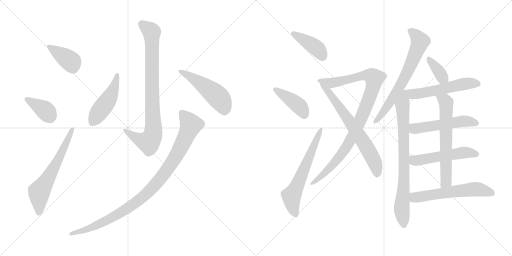
t = 0.00 s
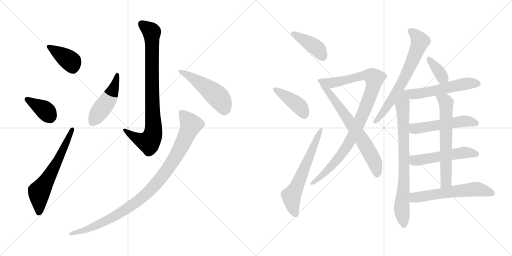
t = 2.96 s
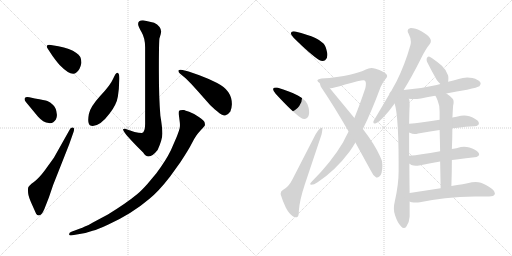
t = 5.92 s
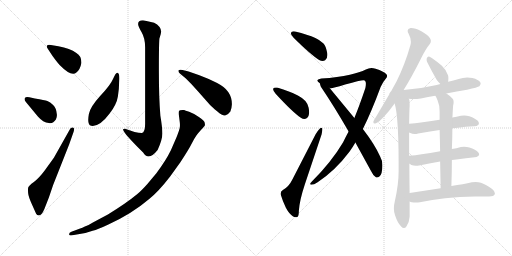
t = 8.88 s
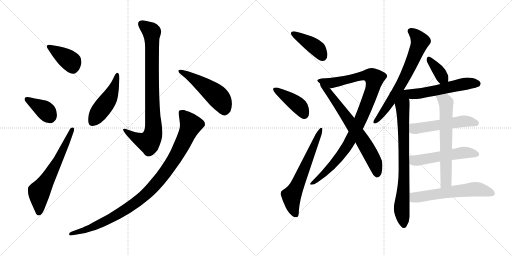
t = 11.83 s
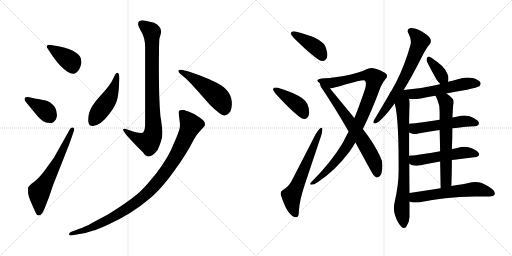
t = 14.79 s

The animated SVG that drew these frames (rendered in a browser with its animation timeline set to each time). Animation: 20 CSS @keyframes rules; one cycle of 14.79 s.

<svg version="1.1" viewBox="0 0 2048 1024" xmlns="http://www.w3.org/2000/svg">
  <g stroke="lightgray" stroke-dasharray="1,1" stroke-width="1" transform="scale(4, 4)">
    <line x1="0" y1="0" x2="256" y2="256"></line>
    <line x1="256" y1="0" x2="0" y2="256"></line>
    <line x1="128" y1="0" x2="128" y2="256"></line>
    <line x1="0" y1="128" x2="256" y2="128"></line>
    <line x1="256" y1="0" x2="512" y2="256"></line>
    <line x1="512" y1="0" x2="256" y2="256"></line>
    <line x1="384" y1="0" x2="384" y2="256"></line>
    <line x1="256" y1="128" x2="512" y2="128"></line>
  </g>
<g transform="scale(1, -1) translate(0, -850)">
   <style type="text/css">
    @keyframes keyframes0 {
      from {
       stroke: black;
       stroke-dashoffset: 392;
       stroke-width: 128;
       }
       56% {
       animation-timing-function: step-end;
       stroke: black;
       stroke-dashoffset: 0;
       stroke-width: 128;
       }
       to {
       stroke: black;
       stroke-width: 1024;
       }
       }
       #make-me-a-hanzi-animation-0 {
         animation: keyframes0 0.569010s both;
         animation-delay: 0.000000s;
         animation-timing-function: linear;
       }
    @keyframes keyframes1 {
      from {
       stroke: black;
       stroke-dashoffset: 375;
       stroke-width: 128;
       }
       55% {
       animation-timing-function: step-end;
       stroke: black;
       stroke-dashoffset: 0;
       stroke-width: 128;
       }
       to {
       stroke: black;
       stroke-width: 1024;
       }
       }
       #make-me-a-hanzi-animation-1 {
         animation: keyframes1 0.555176s both;
         animation-delay: 0.569010s;
         animation-timing-function: linear;
       }
    @keyframes keyframes2 {
      from {
       stroke: black;
       stroke-dashoffset: 621;
       stroke-width: 128;
       }
       67% {
       animation-timing-function: step-end;
       stroke: black;
       stroke-dashoffset: 0;
       stroke-width: 128;
       }
       to {
       stroke: black;
       stroke-width: 1024;
       }
       }
       #make-me-a-hanzi-animation-2 {
         animation: keyframes2 0.755371s both;
         animation-delay: 1.124186s;
         animation-timing-function: linear;
       }
    @keyframes keyframes3 {
      from {
       stroke: black;
       stroke-dashoffset: 862;
       stroke-width: 128;
       }
       74% {
       animation-timing-function: step-end;
       stroke: black;
       stroke-dashoffset: 0;
       stroke-width: 128;
       }
       to {
       stroke: black;
       stroke-width: 1024;
       }
       }
       #make-me-a-hanzi-animation-3 {
         animation: keyframes3 0.951497s both;
         animation-delay: 1.879557s;
         animation-timing-function: linear;
       }
    @keyframes keyframes4 {
      from {
       stroke: black;
       stroke-dashoffset: 471;
       stroke-width: 128;
       }
       61% {
       animation-timing-function: step-end;
       stroke: black;
       stroke-dashoffset: 0;
       stroke-width: 128;
       }
       to {
       stroke: black;
       stroke-width: 1024;
       }
       }
       #make-me-a-hanzi-animation-4 {
         animation: keyframes4 0.633301s both;
         animation-delay: 2.831054s;
         animation-timing-function: linear;
       }
    @keyframes keyframes5 {
      from {
       stroke: black;
       stroke-dashoffset: 503;
       stroke-width: 128;
       }
       62% {
       animation-timing-function: step-end;
       stroke: black;
       stroke-dashoffset: 0;
       stroke-width: 128;
       }
       to {
       stroke: black;
       stroke-width: 1024;
       }
       }
       #make-me-a-hanzi-animation-5 {
         animation: keyframes5 0.659342s both;
         animation-delay: 3.464355s;
         animation-timing-function: linear;
       }
    @keyframes keyframes6 {
      from {
       stroke: black;
       stroke-dashoffset: 996;
       stroke-width: 128;
       }
       76% {
       animation-timing-function: step-end;
       stroke: black;
       stroke-dashoffset: 0;
       stroke-width: 128;
       }
       to {
       stroke: black;
       stroke-width: 1024;
       }
       }
       #make-me-a-hanzi-animation-6 {
         animation: keyframes6 1.060547s both;
         animation-delay: 4.123697s;
         animation-timing-function: linear;
       }
    @keyframes keyframes7 {
      from {
       stroke: black;
       stroke-dashoffset: 410;
       stroke-width: 128;
       }
       57% {
       animation-timing-function: step-end;
       stroke: black;
       stroke-dashoffset: 0;
       stroke-width: 128;
       }
       to {
       stroke: black;
       stroke-width: 1024;
       }
       }
       #make-me-a-hanzi-animation-7 {
         animation: keyframes7 0.583659s both;
         animation-delay: 5.184244s;
         animation-timing-function: linear;
       }
    @keyframes keyframes8 {
      from {
       stroke: black;
       stroke-dashoffset: 413;
       stroke-width: 128;
       }
       57% {
       animation-timing-function: step-end;
       stroke: black;
       stroke-dashoffset: 0;
       stroke-width: 128;
       }
       to {
       stroke: black;
       stroke-width: 1024;
       }
       }
       #make-me-a-hanzi-animation-8 {
         animation: keyframes8 0.586100s both;
         animation-delay: 5.767903s;
         animation-timing-function: linear;
       }
    @keyframes keyframes9 {
      from {
       stroke: black;
       stroke-dashoffset: 628;
       stroke-width: 128;
       }
       67% {
       animation-timing-function: step-end;
       stroke: black;
       stroke-dashoffset: 0;
       stroke-width: 128;
       }
       to {
       stroke: black;
       stroke-width: 1024;
       }
       }
       #make-me-a-hanzi-animation-9 {
         animation: keyframes9 0.761068s both;
         animation-delay: 6.354003s;
         animation-timing-function: linear;
       }
    @keyframes keyframes10 {
      from {
       stroke: black;
       stroke-dashoffset: 983;
       stroke-width: 128;
       }
       76% {
       animation-timing-function: step-end;
       stroke: black;
       stroke-dashoffset: 0;
       stroke-width: 128;
       }
       to {
       stroke: black;
       stroke-width: 1024;
       }
       }
       #make-me-a-hanzi-animation-10 {
         animation: keyframes10 1.049967s both;
         animation-delay: 7.115071s;
         animation-timing-function: linear;
       }
    @keyframes keyframes11 {
      from {
       stroke: black;
       stroke-dashoffset: 685;
       stroke-width: 128;
       }
       69% {
       animation-timing-function: step-end;
       stroke: black;
       stroke-dashoffset: 0;
       stroke-width: 128;
       }
       to {
       stroke: black;
       stroke-width: 1024;
       }
       }
       #make-me-a-hanzi-animation-11 {
         animation: keyframes11 0.807454s both;
         animation-delay: 8.165038s;
         animation-timing-function: linear;
       }
    @keyframes keyframes12 {
      from {
       stroke: black;
       stroke-dashoffset: 685;
       stroke-width: 128;
       }
       69% {
       animation-timing-function: step-end;
       stroke: black;
       stroke-dashoffset: 0;
       stroke-width: 128;
       }
       to {
       stroke: black;
       stroke-width: 1024;
       }
       }
       #make-me-a-hanzi-animation-12 {
         animation: keyframes12 0.807454s both;
         animation-delay: 8.972492s;
         animation-timing-function: linear;
       }
    @keyframes keyframes13 {
      from {
       stroke: black;
       stroke-dashoffset: 763;
       stroke-width: 128;
       }
       71% {
       animation-timing-function: step-end;
       stroke: black;
       stroke-dashoffset: 0;
       stroke-width: 128;
       }
       to {
       stroke: black;
       stroke-width: 1024;
       }
       }
       #make-me-a-hanzi-animation-13 {
         animation: keyframes13 0.870931s both;
         animation-delay: 9.779946s;
         animation-timing-function: linear;
       }
    @keyframes keyframes14 {
      from {
       stroke: black;
       stroke-dashoffset: 368;
       stroke-width: 128;
       }
       55% {
       animation-timing-function: step-end;
       stroke: black;
       stroke-dashoffset: 0;
       stroke-width: 128;
       }
       to {
       stroke: black;
       stroke-width: 1024;
       }
       }
       #make-me-a-hanzi-animation-14 {
         animation: keyframes14 0.549479s both;
         animation-delay: 10.650877s;
         animation-timing-function: linear;
       }
    @keyframes keyframes15 {
      from {
       stroke: black;
       stroke-dashoffset: 597;
       stroke-width: 128;
       }
       66% {
       animation-timing-function: step-end;
       stroke: black;
       stroke-dashoffset: 0;
       stroke-width: 128;
       }
       to {
       stroke: black;
       stroke-width: 1024;
       }
       }
       #make-me-a-hanzi-animation-15 {
         animation: keyframes15 0.735840s both;
         animation-delay: 11.200356s;
         animation-timing-function: linear;
       }
    @keyframes keyframes16 {
      from {
       stroke: black;
       stroke-dashoffset: 525;
       stroke-width: 128;
       }
       63% {
       animation-timing-function: step-end;
       stroke: black;
       stroke-dashoffset: 0;
       stroke-width: 128;
       }
       to {
       stroke: black;
       stroke-width: 1024;
       }
       }
       #make-me-a-hanzi-animation-16 {
         animation: keyframes16 0.677246s both;
         animation-delay: 11.936196s;
         animation-timing-function: linear;
       }
    @keyframes keyframes17 {
      from {
       stroke: black;
       stroke-dashoffset: 528;
       stroke-width: 128;
       }
       63% {
       animation-timing-function: step-end;
       stroke: black;
       stroke-dashoffset: 0;
       stroke-width: 128;
       }
       to {
       stroke: black;
       stroke-width: 1024;
       }
       }
       #make-me-a-hanzi-animation-17 {
         animation: keyframes17 0.679688s both;
         animation-delay: 12.613442s;
         animation-timing-function: linear;
       }
    @keyframes keyframes18 {
      from {
       stroke: black;
       stroke-dashoffset: 637;
       stroke-width: 128;
       }
       67% {
       animation-timing-function: step-end;
       stroke: black;
       stroke-dashoffset: 0;
       stroke-width: 128;
       }
       to {
       stroke: black;
       stroke-width: 1024;
       }
       }
       #make-me-a-hanzi-animation-18 {
         animation: keyframes18 0.768392s both;
         animation-delay: 13.293130s;
         animation-timing-function: linear;
       }
    @keyframes keyframes19 {
      from {
       stroke: black;
       stroke-dashoffset: 588;
       stroke-width: 128;
       }
       66% {
       animation-timing-function: step-end;
       stroke: black;
       stroke-dashoffset: 0;
       stroke-width: 128;
       }
       to {
       stroke: black;
       stroke-width: 1024;
       }
       }
       #make-me-a-hanzi-animation-19 {
         animation: keyframes19 0.728516s both;
         animation-delay: 14.061522s;
         animation-timing-function: linear;
       }
</style>
<path d="M 233.5 665.0 L 203.5 670.0 Q 191.5 672.0 188.5 668.0 Q 185.5 664.0 190.5 656.0 L 209.5 627.0 Q 227.5 602.0 238.5 590.0 Q 286.5 541.0 305.5 560.0 Q 320.5 571.0 325.5 598.0 Q 326.5 626.0 305.5 638.0 Q 280.5 657.0 233.5 665.0 Z" fill="lightgray"></path> 
<path d="M 103.5 442.0 L 151.5 384.0 Q 172.5 360.0 195.5 358.0 Q 211.5 354.0 223.5 372.0 Q 228.5 385.0 227.5 392.0 Q 225.5 418.0 212.5 430.0 Q 200.5 442.0 189.5 446.0 Q 179.5 449.0 139.5 456.0 L 117.5 461.0 Q 103.5 464.0 99.5 458.0 Q 95.5 451.0 103.5 442.0 Z" fill="lightgray"></path> 
<path d="M 278.5 331.0 L 215.5 219.0 L 179.5 169.0 Q 156.5 138.0 135.5 122.0 Q 113.5 106.0 112.5 99.0 Q 111.5 91.0 112.5 78.0 Q 113.5 64.0 127.5 33.0 L 144.5 -5.0 Q 147.5 -12.0 155.5 -12.0 Q 167.5 -10.0 177.5 14.0 L 195.5 60.0 L 212.5 110.0 L 276.5 272.0 L 294.5 323.0 Q 299.5 338.0 291.5 340.0 Q 282.5 341.0 278.5 331.0 Z" fill="lightgray"></path> 
<path d="M 571.5 769.0 Q 551.5 769.0 552.5 753.0 Q 552.5 745.0 566.5 721.0 Q 580.5 697.0 580.5 661.0 L 580.5 360.0 Q 581.5 321.0 567.5 318.0 Q 542.5 318.0 500.5 335.0 Q 495.5 335.0 493.5 334.0 Q 484.5 329.0 545.5 267.0 L 572.5 240.0 Q 594.5 204.0 630.5 250.0 Q 649.5 292.0 649.5 316.0 Q 649.5 339.0 641.5 387.0 Q 635.5 458.0 635.5 566.0 Q 635.5 674.0 637.5 695.0 Q 644.5 715.0 644.5 724.0 Q 643.5 745.0 616.5 759.0 Q 577.5 769.0 571.5 769.0 Z" fill="lightgray"></path> 
<path d="M 469.5 559.0 Q 463.5 561.0 452.5 535.0 Q 441.5 509.0 400.5 466.0 Q 360.5 422.0 355.5 394.0 Q 347.5 350.0 364.5 347.0 Q 397.5 341.0 438.5 396.0 Q 466.5 432.0 471.5 464.0 Q 476.5 496.0 476.5 519.0 Q 480.5 558.0 469.5 559.0 Z" fill="lightgray"></path> 
<path d="M 719.5 556.0 L 743.5 536.0 Q 765.5 515.0 792.5 484.0 L 838.5 432.0 Q 846.5 423.0 868.5 405.0 Q 890.5 386.0 900.5 388.0 Q 911.5 390.0 921.5 404.0 Q 926.5 415.0 927.5 432.0 Q 928.5 488.0 868.5 518.0 Q 835.5 535.0 797.5 549.0 L 754.5 564.0 L 730.5 570.0 Q 717.5 573.0 714.5 569.0 Q 711.5 564.0 719.5 556.0 Z" fill="lightgray"></path> 
<path d="M 289.5 -91.0 L 341.5 -82.0 L 370.5 -73.0 Q 391.5 -68.0 433.5 -48.0 Q 527.5 -5.0 595.5 53.0 Q 633.5 83.0 680.5 144.0 L 721.5 201.0 Q 755.5 253.0 766.5 275.0 Q 777.5 297.0 785.5 308.0 Q 793.5 319.0 805.5 332.0 Q 818.5 345.0 819.5 349.0 Q 820.5 352.0 818.5 360.0 Q 817.5 367.0 795.5 382.0 Q 773.5 397.0 756.5 403.0 Q 740.5 408.0 736.5 410.0 Q 719.5 411.0 716.5 407.0 Q 714.5 404.0 715.5 390.0 L 718.5 366.0 Q 720.5 354.0 719.5 343.0 Q 718.5 332.0 706.5 302.0 L 683.5 249.0 Q 663.5 208.0 625.5 157.0 L 589.5 114.0 Q 564.5 86.0 549.5 74.0 Q 507.5 39.0 431.5 -8.0 L 371.5 -40.0 Q 356.5 -50.0 339.5 -56.0 Q 328.5 -62.0 320.5 -64.0 L 285.5 -77.0 Q 275.5 -81.0 276.5 -88.0 Q 277.5 -93.0 289.5 -91.0 Z" fill="lightgray"></path> 
<path d="M 1163.5 718.0 L 1163.5 717.0 Q 1163.5 710.0 1174.5 699.0 Q 1243.5 631.0 1276.5 610.0 Q 1284.5 606.0 1290.5 606.0 Q 1295.5 606.0 1300.5 609.0 Q 1309.5 615.0 1309.5 630.0 Q 1309.5 639.0 1305.5 652.0 Q 1300.5 672.0 1291.5 678.0 Q 1280.5 689.0 1261.5 698.0 Q 1231.5 712.0 1180.5 724.0 Q 1177.5 725.0 1174.5 725.0 Q 1165.5 725.0 1163.5 718.0 Z" fill="lightgray"></path> 
<path d="M 1092.5 495.0 L 1092.5 493.0 Q 1092.5 486.0 1102.5 475.0 Q 1170.5 401.0 1203.5 379.0 Q 1210.5 374.0 1217.5 374.0 Q 1222.5 374.0 1226.5 377.0 Q 1236.5 383.0 1236.5 401.0 Q 1236.5 409.0 1234.5 419.0 Q 1228.5 439.0 1221.5 446.0 Q 1210.5 458.0 1191.5 468.0 Q 1160.5 485.0 1108.5 500.0 L 1103.5 500.0 Q 1094.5 500.0 1092.5 495.0 Z" fill="lightgray"></path> 
<path d="M 1123.5 70.0 Q 1130.5 46.0 1143.5 19.0 Q 1157.5 -7.0 1172.5 -16.0 Q 1177.5 -19.0 1182.5 -19.0 Q 1186.5 -19.0 1189.5 -18.0 Q 1195.5 -14.0 1195.5 8.0 Q 1198.5 50.0 1219.5 113.0 L 1286.5 313.0 Q 1289.5 328.0 1289.5 334.0 Q 1288.5 339.0 1285.5 339.0 Q 1283.5 339.0 1280.5 337.0 Q 1271.5 328.0 1262.5 313.0 L 1170.5 134.0 Q 1155.5 103.0 1131.5 90.0 Q 1122.5 85.0 1122.5 75.0 Q 1122.5 73.0 1123.5 70.0 Z" fill="lightgray"></path> 
<path d="M 1522.5 502.0 Q 1532.5 524.0 1541.5 533.0 Q 1548.5 540.0 1548.5 546.0 Q 1548.5 550.0 1545.5 553.0 Q 1535.5 565.0 1502.5 575.0 Q 1493.5 578.0 1485.5 578.0 Q 1474.5 578.0 1463.5 572.0 Q 1439.5 560.0 1399.5 551.0 Q 1352.5 540.0 1285.5 536.0 Q 1271.5 534.0 1270.5 530.0 Q 1269.5 529.0 1269.5 528.0 Q 1269.5 523.0 1279.5 517.0 L 1318.5 498.0 Q 1320.5 497.0 1323.5 497.0 Q 1331.5 497.0 1380.5 512.0 Q 1441.5 529.0 1453.5 529.0 L 1454.5 529.0 Q 1463.5 528.0 1463.5 515.0 Q 1463.5 508.0 1461.5 498.0 Q 1438.5 429.0 1417.5 378.0 L 1394.5 324.0 Q 1381.5 300.0 1372.5 281.0 Q 1326.5 203.0 1247.5 124.0 Q 1240.5 117.0 1240.5 114.0 Q 1240.5 111.0 1245.5 111.0 Q 1255.5 111.0 1270.5 121.0 Q 1341.5 168.0 1398.5 244.0 Q 1409.5 259.0 1421.5 280.0 L 1451.5 334.0 Q 1485.5 402.0 1522.5 502.0 Z" fill="lightgray"></path> 
<path d="M 1279.5 517.0 Q 1280.5 510.0 1283.5 503.0 Q 1337.5 423.0 1394.5 324.0 L 1421.5 280.0 L 1483.5 167.0 Q 1492.5 148.0 1502.5 142.0 Q 1504.5 140.0 1507.5 140.0 Q 1512.5 140.0 1517.5 144.0 Q 1529.5 153.0 1529.5 189.0 Q 1529.5 209.0 1520.5 224.0 Q 1500.5 270.0 1451.5 334.0 L 1417.5 378.0 L 1318.5 498.0 C 1299.5 521.0 1271.5 546.0 1279.5 517.0 Z" fill="lightgray"></path> 
<path d="M 1614.5 490.0 Q 1647.5 543.0 1683.5 615.0 Q 1702.5 654.0 1718.5 673.0 Q 1723.5 679.0 1723.5 686.0 Q 1723.5 691.0 1720.5 696.0 Q 1713.5 709.0 1685.5 725.0 Q 1660.5 738.0 1644.5 738.0 L 1642.5 738.0 Q 1630.5 735.0 1630.5 727.0 Q 1630.5 722.0 1634.5 715.0 Q 1643.5 698.0 1643.5 683.0 Q 1643.5 676.0 1641.5 669.0 Q 1620.5 594.0 1586.5 525.0 L 1564.5 485.0 Q 1561.5 483.0 1561.5 480.0 L 1502.5 380.0 Q 1494.5 368.0 1493.5 364.0 L 1493.5 361.0 Q 1493.5 356.0 1498.5 356.0 Q 1500.5 356.0 1503.5 357.0 Q 1514.5 361.0 1535.5 383.0 Q 1556.5 405.0 1578.5 436.0 L 1614.5 490.0 Z" fill="lightgray"></path> 
<path d="M 1594.5 166.0 Q 1594.5 112.0 1579.5 46.0 Q 1575.5 30.0 1575.5 16.0 Q 1575.5 1.0 1580.5 -12.0 Q 1589.5 -40.0 1604.5 -56.0 Q 1610.5 -62.0 1615.5 -62.0 Q 1621.5 -62.0 1625.5 -56.0 Q 1637.5 -38.0 1638.5 -17.0 L 1638.5 44.0 L 1638.5 78.0 Q 1637.5 144.0 1637.5 195.0 L 1636.5 227.0 L 1636.5 320.0 L 1636.5 355.0 Q 1637.5 418.0 1638.5 424.0 L 1638.5 434.0 Q 1638.5 448.0 1636.5 453.0 L 1635.5 455.0 C 1630.5 485.0 1571.5 465.0 1578.5 436.0 Q 1585.5 412.0 1588.5 375.0 Q 1594.5 308.0 1594.5 198.0 L 1594.5 166.0 Z" fill="lightgray"></path> 
<path d="M 1792.5 523.0 Q 1793.5 530.0 1793.5 536.0 Q 1793.5 542.0 1792.5 548.0 Q 1786.5 569.0 1767.5 587.0 Q 1733.5 616.0 1718.5 623.0 Q 1716.5 624.0 1714.5 624.0 Q 1710.5 624.0 1707.5 618.0 Q 1706.5 614.0 1706.5 611.0 Q 1706.5 606.0 1708.5 602.0 Q 1727.5 564.0 1746.5 531.0 Q 1754.5 520.0 1761.5 514.0 C 1783.5 494.0 1788.5 493.0 1792.5 523.0 Z" fill="lightgray"></path> 
<path d="M 1785.5 476.0 Q 1826.5 485.0 1868.5 491.0 Q 1911.5 501.0 1917.5 505.0 Q 1922.5 511.0 1922.5 516.0 Q 1922.5 518.0 1921.5 520.0 Q 1914.5 532.0 1889.5 538.0 Q 1879.5 540.0 1868.5 540.0 Q 1851.5 540.0 1834.5 534.0 Q 1813.5 527.0 1792.5 523.0 L 1761.5 514.0 Q 1746.5 510.0 1731.5 507.0 Q 1677.5 494.0 1614.5 490.0 C 1523.5 484.0 1551.5 462.0 1635.5 455.0 Q 1643.5 454.0 1653.5 454.0 Q 1667.5 454.0 1683.5 456.0 Q 1711.5 463.0 1741.5 467.0 L 1785.5 476.0 Z" fill="lightgray"></path> 
<path d="M 1809.5 337.0 Q 1816.5 338.0 1823.5 338.0 Q 1865.5 344.0 1898.5 345.0 Q 1915.5 347.0 1915.5 356.0 L 1915.5 357.0 Q 1915.5 367.0 1897.5 376.0 Q 1889.5 381.0 1877.5 385.0 Q 1867.5 388.0 1856.5 388.0 Q 1850.5 388.0 1843.5 387.0 Q 1825.5 383.0 1809.5 380.0 L 1758.5 371.0 Q 1717.5 364.0 1683.5 360.0 Q 1660.5 356.0 1636.5 355.0 C 1606.5 353.0 1608.5 332.0 1636.5 320.0 Q 1638.5 319.0 1641.5 318.0 Q 1648.5 314.0 1658.5 314.0 Q 1664.5 314.0 1672.5 316.0 Q 1712.5 324.0 1758.5 330.0 L 1809.5 337.0 Z" fill="lightgray"></path> 
<path d="M 1807.5 210.0 Q 1816.5 212.0 1825.5 212.0 Q 1865.5 218.0 1898.5 221.0 Q 1915.5 223.0 1916.5 232.0 Q 1916.5 243.0 1897.5 252.0 Q 1890.5 256.0 1877.5 260.0 Q 1867.5 263.0 1856.5 263.0 Q 1850.5 263.0 1843.5 262.0 Q 1825.5 257.0 1807.5 254.0 L 1760.5 245.0 Q 1719.5 237.0 1686.5 233.0 Q 1661.5 228.0 1636.5 227.0 C 1606.5 225.0 1612.5 211.0 1637.5 195.0 Q 1641.5 193.0 1645.5 190.0 Q 1653.5 187.0 1663.5 187.0 Q 1669.5 187.0 1676.5 188.0 Q 1715.5 197.0 1760.5 204.0 L 1807.5 210.0 Z" fill="lightgray"></path> 
<path d="M 1805.5 106.0 Q 1807.5 162.0 1807.5 210.0 L 1807.5 254.0 Q 1809.5 298.0 1809.5 337.0 L 1809.5 380.0 Q 1810.5 390.0 1810.5 396.0 Q 1811.5 416.0 1812.5 428.0 Q 1814.5 436.0 1814.5 442.0 Q 1814.5 451.0 1810.5 455.0 Q 1797.5 469.0 1785.5 476.0 C 1760.5 493.0 1727.5 493.0 1741.5 467.0 Q 1747.5 457.0 1750.5 448.0 Q 1758.5 430.0 1758.5 403.0 L 1758.5 371.0 L 1758.5 330.0 Q 1759.5 296.0 1760.5 245.0 L 1760.5 204.0 Q 1761.5 157.0 1762.5 97.0 C 1763.5 67.0 1804.5 76.0 1805.5 106.0 Z" fill="lightgray"></path> 
<path d="M 1638.5 44.0 Q 1642.5 42.0 1646.5 41.0 Q 1655.5 40.0 1663.5 40.0 Q 1672.5 40.0 1679.5 41.0 Q 1728.5 51.0 1780.5 57.0 Q 1838.5 64.0 1899.5 64.0 L 1956.5 64.0 Q 1975.5 65.0 1978.5 72.0 Q 1979.5 75.0 1979.5 77.0 Q 1979.5 85.0 1968.5 94.0 Q 1941.5 113.0 1923.5 119.0 Q 1914.5 122.0 1902.5 122.0 Q 1895.5 122.0 1887.5 121.0 Q 1854.5 113.0 1805.5 106.0 L 1762.5 97.0 L 1638.5 78.0 C 1608.5 73.0 1609.5 53.0 1638.5 44.0 Z" fill="lightgray"></path> 
      <clipPath id="make-me-a-hanzi-clip-0">
      <path d="M 233.5 665.0 L 203.5 670.0 Q 191.5 672.0 188.5 668.0 Q 185.5 664.0 190.5 656.0 L 209.5 627.0 Q 227.5 602.0 238.5 590.0 Q 286.5 541.0 305.5 560.0 Q 320.5 571.0 325.5 598.0 Q 326.5 626.0 305.5 638.0 Q 280.5 657.0 233.5 665.0 Z" fill="lightgray"></path>
      </clipPath>
      <path clip-path="url(#make-me-a-hanzi-clip-0)" d="M 196.5 663.0 L 284.5 602.0 L 292.5 574.0 " fill="none" id="make-me-a-hanzi-animation-0" stroke-dasharray="264 528" stroke-linecap="round"></path>

      <clipPath id="make-me-a-hanzi-clip-1">
      <path d="M 103.5 442.0 L 151.5 384.0 Q 172.5 360.0 195.5 358.0 Q 211.5 354.0 223.5 372.0 Q 228.5 385.0 227.5 392.0 Q 225.5 418.0 212.5 430.0 Q 200.5 442.0 189.5 446.0 Q 179.5 449.0 139.5 456.0 L 117.5 461.0 Q 103.5 464.0 99.5 458.0 Q 95.5 451.0 103.5 442.0 Z" fill="lightgray"></path>
      </clipPath>
      <path clip-path="url(#make-me-a-hanzi-clip-1)" d="M 106.5 453.0 L 177.5 411.0 L 200.5 383.0 " fill="none" id="make-me-a-hanzi-animation-1" stroke-dasharray="247 494" stroke-linecap="round"></path>

      <clipPath id="make-me-a-hanzi-clip-2">
      <path d="M 278.5 331.0 L 215.5 219.0 L 179.5 169.0 Q 156.5 138.0 135.5 122.0 Q 113.5 106.0 112.5 99.0 Q 111.5 91.0 112.5 78.0 Q 113.5 64.0 127.5 33.0 L 144.5 -5.0 Q 147.5 -12.0 155.5 -12.0 Q 167.5 -10.0 177.5 14.0 L 195.5 60.0 L 212.5 110.0 L 276.5 272.0 L 294.5 323.0 Q 299.5 338.0 291.5 340.0 Q 282.5 341.0 278.5 331.0 Z" fill="lightgray"></path>
      </clipPath>
      <path clip-path="url(#make-me-a-hanzi-clip-2)" d="M 154.5 -1.0 L 156.5 80.0 L 226.5 198.0 L 287.5 332.0 " fill="none" id="make-me-a-hanzi-animation-2" stroke-dasharray="493 986" stroke-linecap="round"></path>

      <clipPath id="make-me-a-hanzi-clip-3">
      <path d="M 571.5 769.0 Q 551.5 769.0 552.5 753.0 Q 552.5 745.0 566.5 721.0 Q 580.5 697.0 580.5 661.0 L 580.5 360.0 Q 581.5 321.0 567.5 318.0 Q 542.5 318.0 500.5 335.0 Q 495.5 335.0 493.5 334.0 Q 484.5 329.0 545.5 267.0 L 572.5 240.0 Q 594.5 204.0 630.5 250.0 Q 649.5 292.0 649.5 316.0 Q 649.5 339.0 641.5 387.0 Q 635.5 458.0 635.5 566.0 Q 635.5 674.0 637.5 695.0 Q 644.5 715.0 644.5 724.0 Q 643.5 745.0 616.5 759.0 Q 577.5 769.0 571.5 769.0 Z" fill="lightgray"></path>
      </clipPath>
      <path clip-path="url(#make-me-a-hanzi-clip-3)" d="M 567.5 754.0 L 607.5 721.0 L 610.5 307.0 L 594.5 282.0 L 572.5 285.0 L 552.5 292.0 L 497.5 331.0 " fill="none" id="make-me-a-hanzi-animation-3" stroke-dasharray="734 1468" stroke-linecap="round"></path>

      <clipPath id="make-me-a-hanzi-clip-4">
      <path d="M 469.5 559.0 Q 463.5 561.0 452.5 535.0 Q 441.5 509.0 400.5 466.0 Q 360.5 422.0 355.5 394.0 Q 347.5 350.0 364.5 347.0 Q 397.5 341.0 438.5 396.0 Q 466.5 432.0 471.5 464.0 Q 476.5 496.0 476.5 519.0 Q 480.5 558.0 469.5 559.0 Z" fill="lightgray"></path>
      </clipPath>
      <path clip-path="url(#make-me-a-hanzi-clip-4)" d="M 468.5 552.0 L 466.5 530.0 L 446.5 475.0 L 370.5 364.0 " fill="none" id="make-me-a-hanzi-animation-4" stroke-dasharray="343 686" stroke-linecap="round"></path>

      <clipPath id="make-me-a-hanzi-clip-5">
      <path d="M 719.5 556.0 L 743.5 536.0 Q 765.5 515.0 792.5 484.0 L 838.5 432.0 Q 846.5 423.0 868.5 405.0 Q 890.5 386.0 900.5 388.0 Q 911.5 390.0 921.5 404.0 Q 926.5 415.0 927.5 432.0 Q 928.5 488.0 868.5 518.0 Q 835.5 535.0 797.5 549.0 L 754.5 564.0 L 730.5 570.0 Q 717.5 573.0 714.5 569.0 Q 711.5 564.0 719.5 556.0 Z" fill="lightgray"></path>
      </clipPath>
      <path clip-path="url(#make-me-a-hanzi-clip-5)" d="M 719.5 564.0 L 756.5 547.0 L 856.5 476.0 L 885.5 445.0 L 898.5 406.0 " fill="none" id="make-me-a-hanzi-animation-5" stroke-dasharray="375 750" stroke-linecap="round"></path>

      <clipPath id="make-me-a-hanzi-clip-6">
      <path d="M 289.5 -91.0 L 341.5 -82.0 L 370.5 -73.0 Q 391.5 -68.0 433.5 -48.0 Q 527.5 -5.0 595.5 53.0 Q 633.5 83.0 680.5 144.0 L 721.5 201.0 Q 755.5 253.0 766.5 275.0 Q 777.5 297.0 785.5 308.0 Q 793.5 319.0 805.5 332.0 Q 818.5 345.0 819.5 349.0 Q 820.5 352.0 818.5 360.0 Q 817.5 367.0 795.5 382.0 Q 773.5 397.0 756.5 403.0 Q 740.5 408.0 736.5 410.0 Q 719.5 411.0 716.5 407.0 Q 714.5 404.0 715.5 390.0 L 718.5 366.0 Q 720.5 354.0 719.5 343.0 Q 718.5 332.0 706.5 302.0 L 683.5 249.0 Q 663.5 208.0 625.5 157.0 L 589.5 114.0 Q 564.5 86.0 549.5 74.0 Q 507.5 39.0 431.5 -8.0 L 371.5 -40.0 Q 356.5 -50.0 339.5 -56.0 Q 328.5 -62.0 320.5 -64.0 L 285.5 -77.0 Q 275.5 -81.0 276.5 -88.0 Q 277.5 -93.0 289.5 -91.0 Z" fill="lightgray"></path>
      </clipPath>
      <path clip-path="url(#make-me-a-hanzi-clip-6)" d="M 722.5 403.0 L 757.5 362.0 L 759.5 338.0 L 695.5 211.0 L 612.5 102.0 L 541.5 38.0 L 448.5 -20.0 L 345.5 -69.0 L 284.5 -85.0 " fill="none" id="make-me-a-hanzi-animation-6" stroke-dasharray="868 1736" stroke-linecap="round"></path>

      <clipPath id="make-me-a-hanzi-clip-7">
      <path d="M 1163.5 718.0 L 1163.5 717.0 Q 1163.5 710.0 1174.5 699.0 Q 1243.5 631.0 1276.5 610.0 Q 1284.5 606.0 1290.5 606.0 Q 1295.5 606.0 1300.5 609.0 Q 1309.5 615.0 1309.5 630.0 Q 1309.5 639.0 1305.5 652.0 Q 1300.5 672.0 1291.5 678.0 Q 1280.5 689.0 1261.5 698.0 Q 1231.5 712.0 1180.5 724.0 Q 1177.5 725.0 1174.5 725.0 Q 1165.5 725.0 1163.5 718.0 Z" fill="lightgray"></path>
      </clipPath>
      <path clip-path="url(#make-me-a-hanzi-clip-7)" d="M 1171.5 718.0 L 1260.5 662.0 L 1290.5 624.0 " fill="none" id="make-me-a-hanzi-animation-7" stroke-dasharray="282 564" stroke-linecap="round"></path>

      <clipPath id="make-me-a-hanzi-clip-8">
      <path d="M 1092.5 495.0 L 1092.5 493.0 Q 1092.5 486.0 1102.5 475.0 Q 1170.5 401.0 1203.5 379.0 Q 1210.5 374.0 1217.5 374.0 Q 1222.5 374.0 1226.5 377.0 Q 1236.5 383.0 1236.5 401.0 Q 1236.5 409.0 1234.5 419.0 Q 1228.5 439.0 1221.5 446.0 Q 1210.5 458.0 1191.5 468.0 Q 1160.5 485.0 1108.5 500.0 L 1103.5 500.0 Q 1094.5 500.0 1092.5 495.0 Z" fill="lightgray"></path>
      </clipPath>
      <path clip-path="url(#make-me-a-hanzi-clip-8)" d="M 1099.5 494.0 L 1195.5 427.0 L 1216.5 393.0 " fill="none" id="make-me-a-hanzi-animation-8" stroke-dasharray="285 570" stroke-linecap="round"></path>

      <clipPath id="make-me-a-hanzi-clip-9">
      <path d="M 1123.5 70.0 Q 1130.5 46.0 1143.5 19.0 Q 1157.5 -7.0 1172.5 -16.0 Q 1177.5 -19.0 1182.5 -19.0 Q 1186.5 -19.0 1189.5 -18.0 Q 1195.5 -14.0 1195.5 8.0 Q 1198.5 50.0 1219.5 113.0 L 1286.5 313.0 Q 1289.5 328.0 1289.5 334.0 Q 1288.5 339.0 1285.5 339.0 Q 1283.5 339.0 1280.5 337.0 Q 1271.5 328.0 1262.5 313.0 L 1170.5 134.0 Q 1155.5 103.0 1131.5 90.0 Q 1122.5 85.0 1122.5 75.0 Q 1122.5 73.0 1123.5 70.0 Z" fill="lightgray"></path>
      </clipPath>
      <path clip-path="url(#make-me-a-hanzi-clip-9)" d="M 1184.5 -10.0 L 1169.5 25.0 L 1166.5 64.0 L 1284.5 334.0 " fill="none" id="make-me-a-hanzi-animation-9" stroke-dasharray="500 1000" stroke-linecap="round"></path>

      <clipPath id="make-me-a-hanzi-clip-10">
      <path d="M 1522.5 502.0 Q 1532.5 524.0 1541.5 533.0 Q 1548.5 540.0 1548.5 546.0 Q 1548.5 550.0 1545.5 553.0 Q 1535.5 565.0 1502.5 575.0 Q 1493.5 578.0 1485.5 578.0 Q 1474.5 578.0 1463.5 572.0 Q 1439.5 560.0 1399.5 551.0 Q 1352.5 540.0 1285.5 536.0 Q 1271.5 534.0 1270.5 530.0 Q 1269.5 529.0 1269.5 528.0 Q 1269.5 523.0 1279.5 517.0 L 1318.5 498.0 Q 1320.5 497.0 1323.5 497.0 Q 1331.5 497.0 1380.5 512.0 Q 1441.5 529.0 1453.5 529.0 L 1454.5 529.0 Q 1463.5 528.0 1463.5 515.0 Q 1463.5 508.0 1461.5 498.0 Q 1438.5 429.0 1417.5 378.0 L 1394.5 324.0 Q 1381.5 300.0 1372.5 281.0 Q 1326.5 203.0 1247.5 124.0 Q 1240.5 117.0 1240.5 114.0 Q 1240.5 111.0 1245.5 111.0 Q 1255.5 111.0 1270.5 121.0 Q 1341.5 168.0 1398.5 244.0 Q 1409.5 259.0 1421.5 280.0 L 1451.5 334.0 Q 1485.5 402.0 1522.5 502.0 Z" fill="lightgray"></path>
      </clipPath>
      <path clip-path="url(#make-me-a-hanzi-clip-10)" d="M 1277.5 525.0 L 1324.5 518.0 L 1454.5 548.0 L 1484.5 547.0 L 1497.5 537.0 L 1492.5 504.0 L 1465.5 427.0 L 1392.5 272.0 L 1312.5 171.0 L 1246.5 118.0 " fill="none" id="make-me-a-hanzi-animation-10" stroke-dasharray="855 1710" stroke-linecap="round"></path>

      <clipPath id="make-me-a-hanzi-clip-11">
      <path d="M 1279.5 517.0 Q 1280.5 510.0 1283.5 503.0 Q 1337.5 423.0 1394.5 324.0 L 1421.5 280.0 L 1483.5 167.0 Q 1492.5 148.0 1502.5 142.0 Q 1504.5 140.0 1507.5 140.0 Q 1512.5 140.0 1517.5 144.0 Q 1529.5 153.0 1529.5 189.0 Q 1529.5 209.0 1520.5 224.0 Q 1500.5 270.0 1451.5 334.0 L 1417.5 378.0 L 1318.5 498.0 C 1299.5 521.0 1271.5 546.0 1279.5 517.0 Z" fill="lightgray"></path>
      </clipPath>
      <path clip-path="url(#make-me-a-hanzi-clip-11)" d="M 1284.5 511.0 L 1314.5 481.0 L 1453.5 284.0 L 1496.5 206.0 L 1508.5 151.0 " fill="none" id="make-me-a-hanzi-animation-11" stroke-dasharray="557 1114" stroke-linecap="round"></path>

      <clipPath id="make-me-a-hanzi-clip-12">
      <path d="M 1614.5 490.0 Q 1647.5 543.0 1683.5 615.0 Q 1702.5 654.0 1718.5 673.0 Q 1723.5 679.0 1723.5 686.0 Q 1723.5 691.0 1720.5 696.0 Q 1713.5 709.0 1685.5 725.0 Q 1660.5 738.0 1644.5 738.0 L 1642.5 738.0 Q 1630.5 735.0 1630.5 727.0 Q 1630.5 722.0 1634.5 715.0 Q 1643.5 698.0 1643.5 683.0 Q 1643.5 676.0 1641.5 669.0 Q 1620.5 594.0 1586.5 525.0 L 1564.5 485.0 Q 1561.5 483.0 1561.5 480.0 L 1502.5 380.0 Q 1494.5 368.0 1493.5 364.0 L 1493.5 361.0 Q 1493.5 356.0 1498.5 356.0 Q 1500.5 356.0 1503.5 357.0 Q 1514.5 361.0 1535.5 383.0 Q 1556.5 405.0 1578.5 436.0 L 1614.5 490.0 Z" fill="lightgray"></path>
      </clipPath>
      <path clip-path="url(#make-me-a-hanzi-clip-12)" d="M 1642.5 726.0 L 1657.5 716.0 L 1680.5 684.0 L 1674.5 665.0 L 1607.5 519.0 L 1521.5 384.0 L 1499.5 362.0 " fill="none" id="make-me-a-hanzi-animation-12" stroke-dasharray="557 1114" stroke-linecap="round"></path>

      <clipPath id="make-me-a-hanzi-clip-13">
      <path d="M 1594.5 166.0 Q 1594.5 112.0 1579.5 46.0 Q 1575.5 30.0 1575.5 16.0 Q 1575.5 1.0 1580.5 -12.0 Q 1589.5 -40.0 1604.5 -56.0 Q 1610.5 -62.0 1615.5 -62.0 Q 1621.5 -62.0 1625.5 -56.0 Q 1637.5 -38.0 1638.5 -17.0 L 1638.5 44.0 L 1638.5 78.0 Q 1637.5 144.0 1637.5 195.0 L 1636.5 227.0 L 1636.5 320.0 L 1636.5 355.0 Q 1637.5 418.0 1638.5 424.0 L 1638.5 434.0 Q 1638.5 448.0 1636.5 453.0 L 1635.5 455.0 C 1630.5 485.0 1571.5 465.0 1578.5 436.0 Q 1585.5 412.0 1588.5 375.0 Q 1594.5 308.0 1594.5 198.0 L 1594.5 166.0 Z" fill="lightgray"></path>
      </clipPath>
      <path clip-path="url(#make-me-a-hanzi-clip-13)" d="M 1629.5 451.0 L 1610.5 416.0 L 1616.5 175.0 L 1606.5 11.0 L 1615.5 -50.0 " fill="none" id="make-me-a-hanzi-animation-13" stroke-dasharray="635 1270" stroke-linecap="round"></path>

      <clipPath id="make-me-a-hanzi-clip-14">
      <path d="M 1792.5 523.0 Q 1793.5 530.0 1793.5 536.0 Q 1793.5 542.0 1792.5 548.0 Q 1786.5 569.0 1767.5 587.0 Q 1733.5 616.0 1718.5 623.0 Q 1716.5 624.0 1714.5 624.0 Q 1710.5 624.0 1707.5 618.0 Q 1706.5 614.0 1706.5 611.0 Q 1706.5 606.0 1708.5 602.0 Q 1727.5 564.0 1746.5 531.0 Q 1754.5 520.0 1761.5 514.0 C 1783.5 494.0 1788.5 493.0 1792.5 523.0 Z" fill="lightgray"></path>
      </clipPath>
      <path clip-path="url(#make-me-a-hanzi-clip-14)" d="M 1714.5 617.0 L 1770.5 540.0 L 1784.5 530.0 " fill="none" id="make-me-a-hanzi-animation-14" stroke-dasharray="240 480" stroke-linecap="round"></path>

      <clipPath id="make-me-a-hanzi-clip-15">
      <path d="M 1785.5 476.0 Q 1826.5 485.0 1868.5 491.0 Q 1911.5 501.0 1917.5 505.0 Q 1922.5 511.0 1922.5 516.0 Q 1922.5 518.0 1921.5 520.0 Q 1914.5 532.0 1889.5 538.0 Q 1879.5 540.0 1868.5 540.0 Q 1851.5 540.0 1834.5 534.0 Q 1813.5 527.0 1792.5 523.0 L 1761.5 514.0 Q 1746.5 510.0 1731.5 507.0 Q 1677.5 494.0 1614.5 490.0 C 1523.5 484.0 1551.5 462.0 1635.5 455.0 Q 1643.5 454.0 1653.5 454.0 Q 1667.5 454.0 1683.5 456.0 Q 1711.5 463.0 1741.5 467.0 L 1785.5 476.0 Z" fill="lightgray"></path>
      </clipPath>
      <path clip-path="url(#make-me-a-hanzi-clip-15)" d="M 1585.5 439.0 L 1625.5 472.0 L 1685.5 477.0 L 1864.5 516.0 L 1910.5 515.0 " fill="none" id="make-me-a-hanzi-animation-15" stroke-dasharray="469 938" stroke-linecap="round"></path>

      <clipPath id="make-me-a-hanzi-clip-16">
      <path d="M 1809.5 337.0 Q 1816.5 338.0 1823.5 338.0 Q 1865.5 344.0 1898.5 345.0 Q 1915.5 347.0 1915.5 356.0 L 1915.5 357.0 Q 1915.5 367.0 1897.5 376.0 Q 1889.5 381.0 1877.5 385.0 Q 1867.5 388.0 1856.5 388.0 Q 1850.5 388.0 1843.5 387.0 Q 1825.5 383.0 1809.5 380.0 L 1758.5 371.0 Q 1717.5 364.0 1683.5 360.0 Q 1660.5 356.0 1636.5 355.0 C 1606.5 353.0 1608.5 332.0 1636.5 320.0 Q 1638.5 319.0 1641.5 318.0 Q 1648.5 314.0 1658.5 314.0 Q 1664.5 314.0 1672.5 316.0 Q 1712.5 324.0 1758.5 330.0 L 1809.5 337.0 Z" fill="lightgray"></path>
      </clipPath>
      <path clip-path="url(#make-me-a-hanzi-clip-16)" d="M 1644.5 349.0 L 1662.5 336.0 L 1851.5 365.0 L 1906.5 357.0 " fill="none" id="make-me-a-hanzi-animation-16" stroke-dasharray="397 794" stroke-linecap="round"></path>

      <clipPath id="make-me-a-hanzi-clip-17">
      <path d="M 1807.5 210.0 Q 1816.5 212.0 1825.5 212.0 Q 1865.5 218.0 1898.5 221.0 Q 1915.5 223.0 1916.5 232.0 Q 1916.5 243.0 1897.5 252.0 Q 1890.5 256.0 1877.5 260.0 Q 1867.5 263.0 1856.5 263.0 Q 1850.5 263.0 1843.5 262.0 Q 1825.5 257.0 1807.5 254.0 L 1760.5 245.0 Q 1719.5 237.0 1686.5 233.0 Q 1661.5 228.0 1636.5 227.0 C 1606.5 225.0 1612.5 211.0 1637.5 195.0 Q 1641.5 193.0 1645.5 190.0 Q 1653.5 187.0 1663.5 187.0 Q 1669.5 187.0 1676.5 188.0 Q 1715.5 197.0 1760.5 204.0 L 1807.5 210.0 Z" fill="lightgray"></path>
      </clipPath>
      <path clip-path="url(#make-me-a-hanzi-clip-17)" d="M 1643.5 222.0 L 1652.5 211.0 L 1668.5 208.0 L 1851.5 240.0 L 1906.5 234.0 " fill="none" id="make-me-a-hanzi-animation-17" stroke-dasharray="400 800" stroke-linecap="round"></path>

      <clipPath id="make-me-a-hanzi-clip-18">
      <path d="M 1805.5 106.0 Q 1807.5 162.0 1807.5 210.0 L 1807.5 254.0 Q 1809.5 298.0 1809.5 337.0 L 1809.5 380.0 Q 1810.5 390.0 1810.5 396.0 Q 1811.5 416.0 1812.5 428.0 Q 1814.5 436.0 1814.5 442.0 Q 1814.5 451.0 1810.5 455.0 Q 1797.5 469.0 1785.5 476.0 C 1760.5 493.0 1727.5 493.0 1741.5 467.0 Q 1747.5 457.0 1750.5 448.0 Q 1758.5 430.0 1758.5 403.0 L 1758.5 371.0 L 1758.5 330.0 Q 1759.5 296.0 1760.5 245.0 L 1760.5 204.0 Q 1761.5 157.0 1762.5 97.0 C 1763.5 67.0 1804.5 76.0 1805.5 106.0 Z" fill="lightgray"></path>
      </clipPath>
      <path clip-path="url(#make-me-a-hanzi-clip-18)" d="M 1749.5 465.0 L 1784.5 439.0 L 1784.5 130.0 L 1768.5 106.0 " fill="none" id="make-me-a-hanzi-animation-18" stroke-dasharray="509 1018" stroke-linecap="round"></path>

      <clipPath id="make-me-a-hanzi-clip-19">
      <path d="M 1638.5 44.0 Q 1642.5 42.0 1646.5 41.0 Q 1655.5 40.0 1663.5 40.0 Q 1672.5 40.0 1679.5 41.0 Q 1728.5 51.0 1780.5 57.0 Q 1838.5 64.0 1899.5 64.0 L 1956.5 64.0 Q 1975.5 65.0 1978.5 72.0 Q 1979.5 75.0 1979.5 77.0 Q 1979.5 85.0 1968.5 94.0 Q 1941.5 113.0 1923.5 119.0 Q 1914.5 122.0 1902.5 122.0 Q 1895.5 122.0 1887.5 121.0 Q 1854.5 113.0 1805.5 106.0 L 1762.5 97.0 L 1638.5 78.0 C 1608.5 73.0 1609.5 53.0 1638.5 44.0 Z" fill="lightgray"></path>
      </clipPath>
      <path clip-path="url(#make-me-a-hanzi-clip-19)" d="M 1645.5 50.0 L 1664.5 62.0 L 1896.5 93.0 L 1918.5 92.0 L 1969.5 76.0 " fill="none" id="make-me-a-hanzi-animation-19" stroke-dasharray="460 920" stroke-linecap="round"></path>

</g>
</svg>
